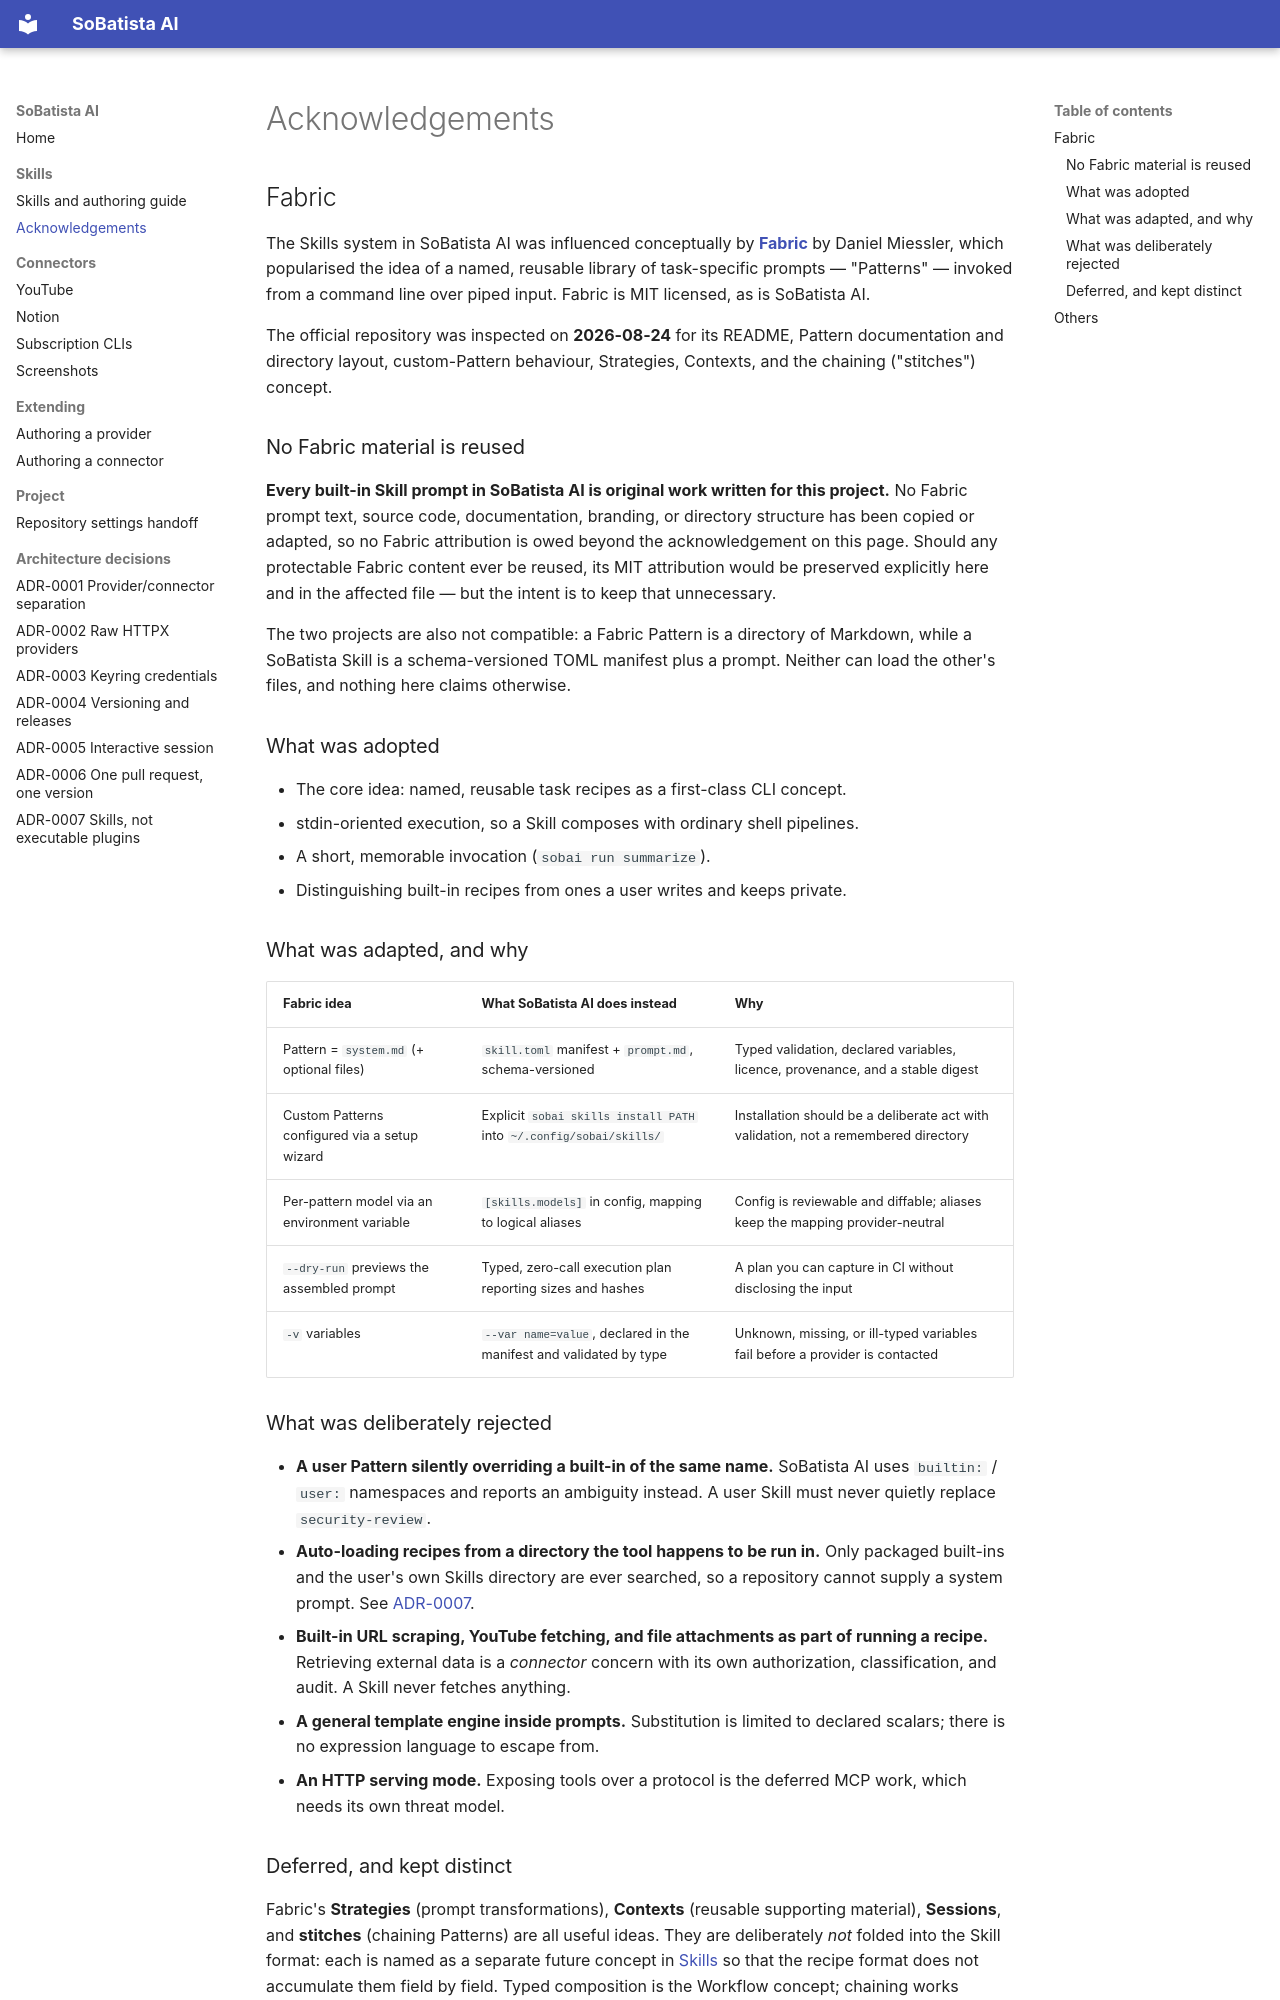

repository: SoBatista/sobatista-ai · page: acknowledgements/index.html · generator: mkdocs

# Acknowledgements

## Fabric

The Skills system in SoBatista AI was influenced conceptually by
**[Fabric](https://github.com/danielmiessler/Fabric)** by Daniel Miessler, which
popularised the idea of a named, reusable library of task-specific prompts —
"Patterns" — invoked from a command line over piped input. Fabric is MIT
licensed, as is SoBatista AI.

The official repository was inspected on **2026-08-24** for its README, Pattern
documentation and directory layout, custom-Pattern behaviour, Strategies,
Contexts, and the chaining ("stitches") concept.

### No Fabric material is reused

**Every built-in Skill prompt in SoBatista AI is original work written for this
project.** No Fabric prompt text, source code, documentation, branding, or
directory structure has been copied or adapted, so no Fabric attribution is
owed beyond the acknowledgement on this page. Should any protectable Fabric
content ever be reused, its MIT attribution would be preserved explicitly here
and in the affected file — but the intent is to keep that unnecessary.

The two projects are also not compatible: a Fabric Pattern is a directory of
Markdown, while a SoBatista Skill is a schema-versioned TOML manifest plus a
prompt. Neither can load the other's files, and nothing here claims otherwise.

### What was adopted

- The core idea: named, reusable task recipes as a first-class CLI concept.
- stdin-oriented execution, so a Skill composes with ordinary shell pipelines.
- A short, memorable invocation (`sobai run summarize`).
- Distinguishing built-in recipes from ones a user writes and keeps private.

### What was adapted, and why

| Fabric idea | What SoBatista AI does instead | Why |
|---|---|---|
| Pattern = `system.md` (+ optional files) | `skill.toml` manifest + `prompt.md`, schema-versioned | Typed validation, declared variables, licence, provenance, and a stable digest |
| Custom Patterns configured via a setup wizard | Explicit `sobai skills install PATH` into `~/.config/sobai/skills/` | Installation should be a deliberate act with validation, not a remembered directory |
| Per-pattern model via an environment variable | `[skills.models]` in config, mapping to logical aliases | Config is reviewable and diffable; aliases keep the mapping provider-neutral |
| `--dry-run` previews the assembled prompt | Typed, zero-call execution plan reporting sizes and hashes | A plan you can capture in CI without disclosing the input |
| `-v` variables | `--var name=value`, declared in the manifest and validated by type | Unknown, missing, or ill-typed variables fail before a provider is contacted |

### What was deliberately rejected

- **A user Pattern silently overriding a built-in of the same name.** SoBatista
  AI uses `builtin:` / `user:` namespaces and reports an ambiguity instead. A
  user Skill must never quietly replace `security-review`.
- **Auto-loading recipes from a directory the tool happens to be run in.** Only
  packaged built-ins and the user's own Skills directory are ever searched, so a
  repository cannot supply a system prompt. See
  [ADR-0007](adr/0007-skills-not-executable-plugins.md).
- **Built-in URL scraping, YouTube fetching, and file attachments as part of
  running a recipe.** Retrieving external data is a *connector* concern with its
  own authorization, classification, and audit. A Skill never fetches anything.
- **A general template engine inside prompts.** Substitution is limited to
  declared scalars; there is no expression language to escape from.
- **An HTTP serving mode.** Exposing tools over a protocol is the deferred MCP
  work, which needs its own threat model.
